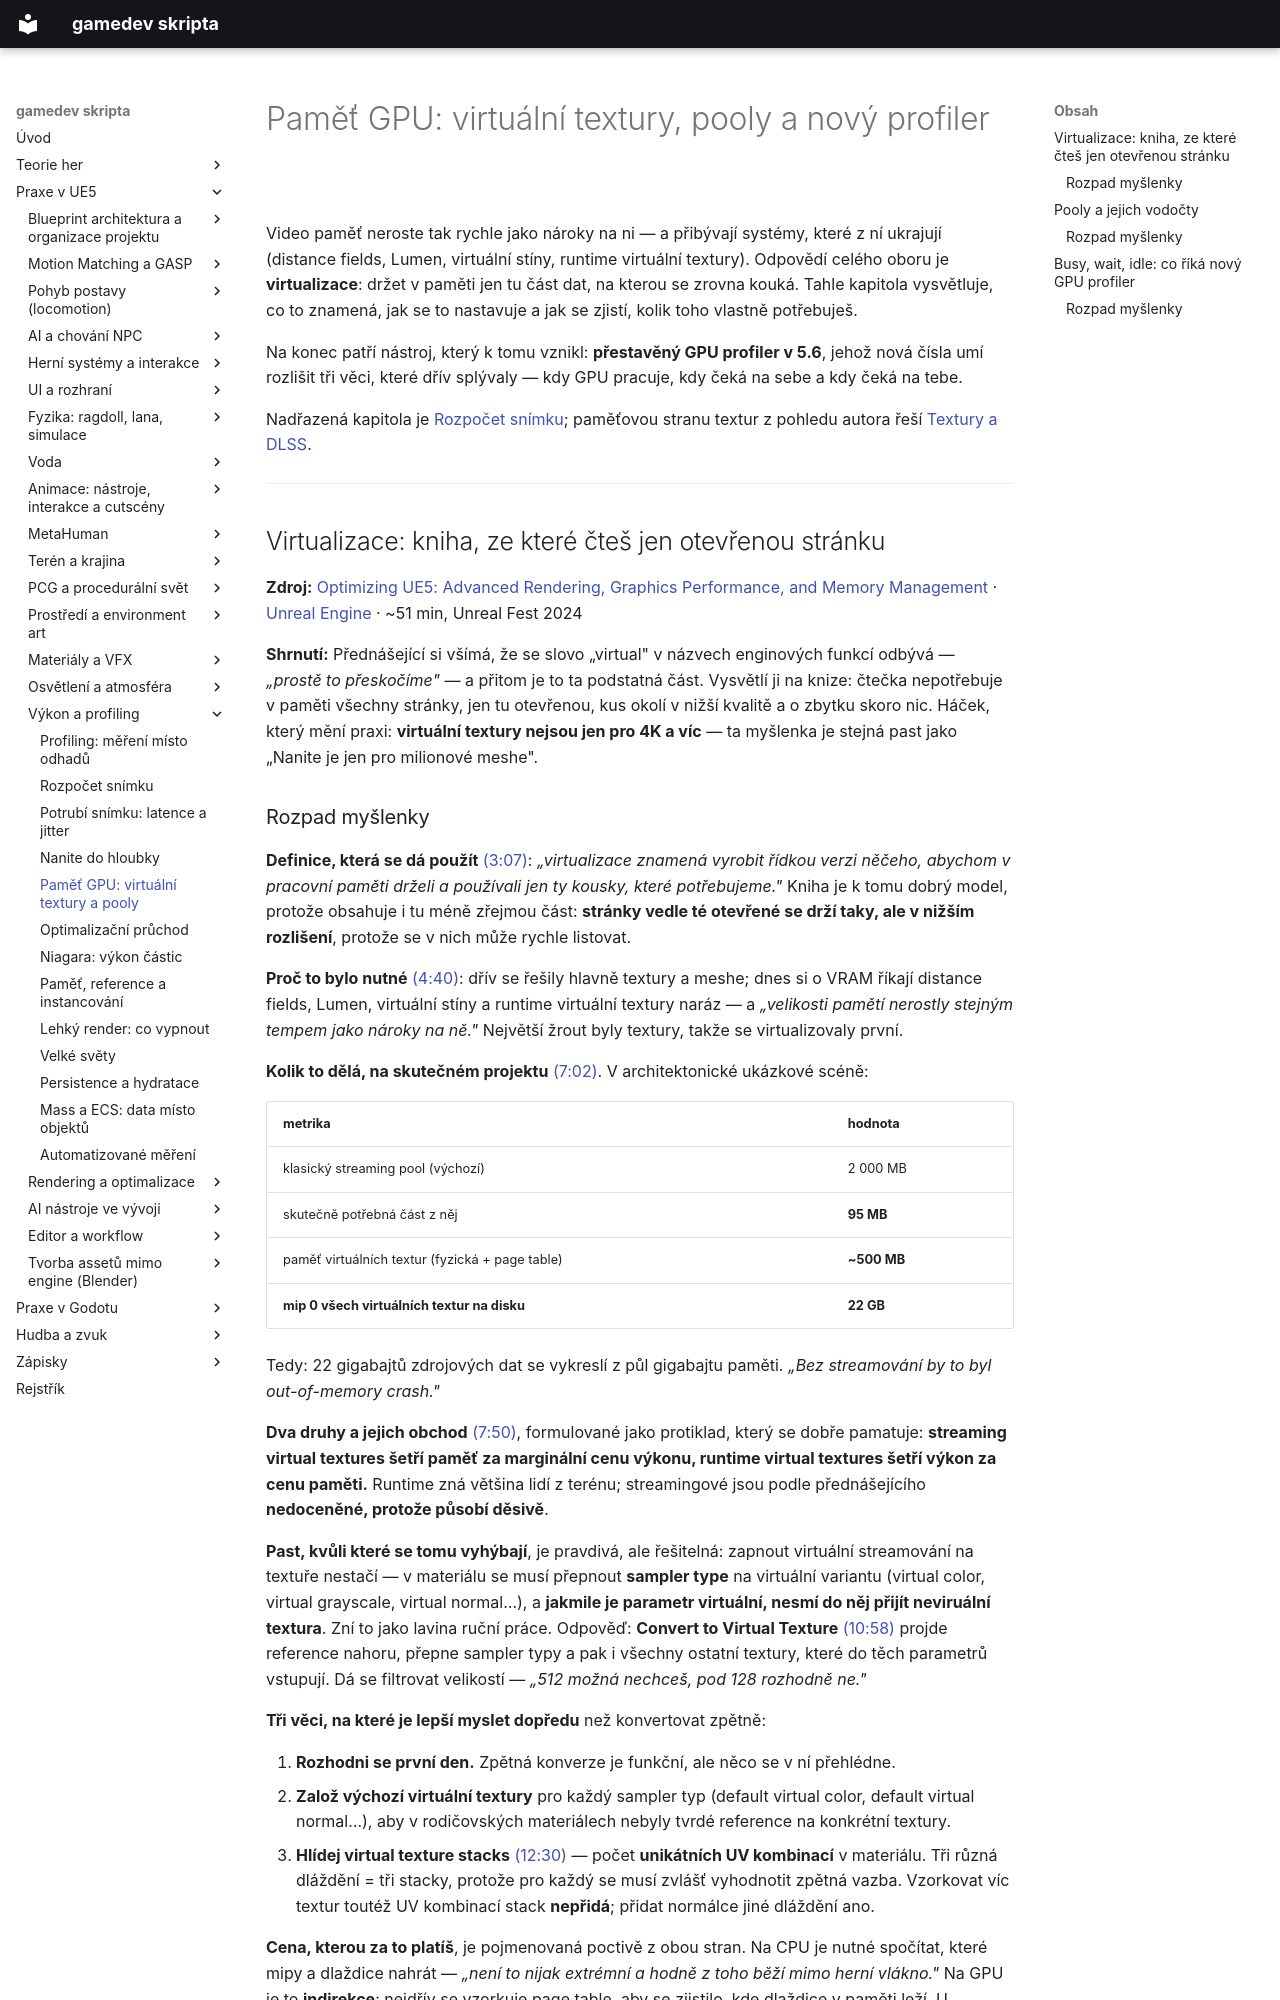

repository: Martinsafka/gamedev-skripta · page: praxe/gpu-pamet/index.html · generator: mkdocs

# Paměť GPU: virtuální textury, pooly a nový profiler

Video paměť neroste tak rychle jako nároky na ni — a přibývají systémy, které z ní ukrajují (distance fields, Lumen, virtuální stíny, runtime virtuální textury). Odpovědí celého oboru je **virtualizace**: držet v paměti jen tu část dat, na kterou se zrovna kouká. Tahle kapitola vysvětluje, co to znamená, jak se to nastavuje a jak se zjistí, kolik toho vlastně potřebuješ.

Na konec patří nástroj, který k tomu vznikl: **přestavěný GPU profiler v 5.6**, jehož nová čísla umí rozlišit tři věci, které dřív splývaly — kdy GPU pracuje, kdy čeká na sebe a kdy čeká na tebe.

Nadřazená kapitola je [Rozpočet snímku](rozpocet-snimku.md); paměťovou stranu textur z pohledu autora řeší [Textury a DLSS](textury-a-dlss.md).

---

## Virtualizace: kniha, ze které čteš jen otevřenou stránku

**Zdroj:** [Optimizing UE5: Advanced Rendering, Graphics Performance, and Memory Management](https://www.youtube.com/watch?v=dj4kNnj4FAQ) · [Unreal Engine](https://www.youtube.com/channel/UCBobmJyzsJ6Ll7UbfhI4iwQ) · ~51 min, Unreal Fest 2024

**Shrnutí:** Přednášející si všímá, že se slovo „virtual" v názvech enginových funkcí odbývá — *„prostě to přeskočíme"* — a přitom je to ta podstatná část. Vysvětlí ji na knize: čtečka nepotřebuje v paměti všechny stránky, jen tu otevřenou, kus okolí v nižší kvalitě a o zbytku skoro nic. Háček, který mění praxi: **virtuální textury nejsou jen pro 4K a víc** — ta myšlenka je stejná past jako „Nanite je jen pro milionové meshe".
